Run: headless pygame with SDL's dummy video driver; simulated clock (each Clock.tick advances the game by its frame time, no real sleeping); random seed 0; keys injected as events and as key.get_pressed() state; mouse plan: one left click at the window centre at the start of phase 2, then a move to the lower-right quarter at the start of phase 3.
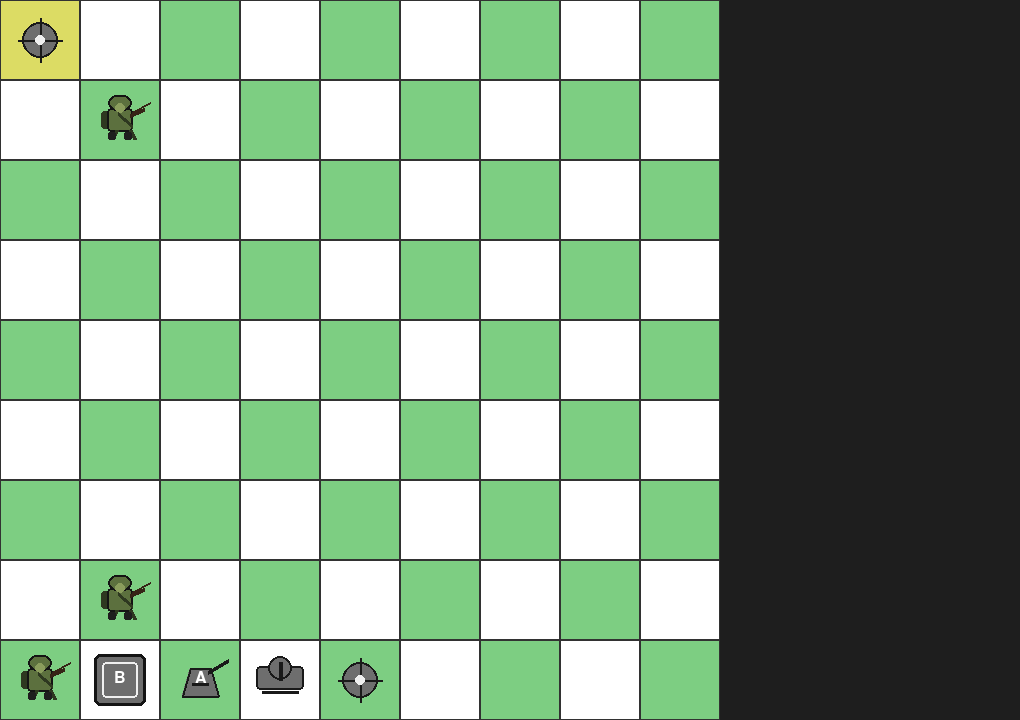
Frame 1 of 4 · flips 1–60 · no input
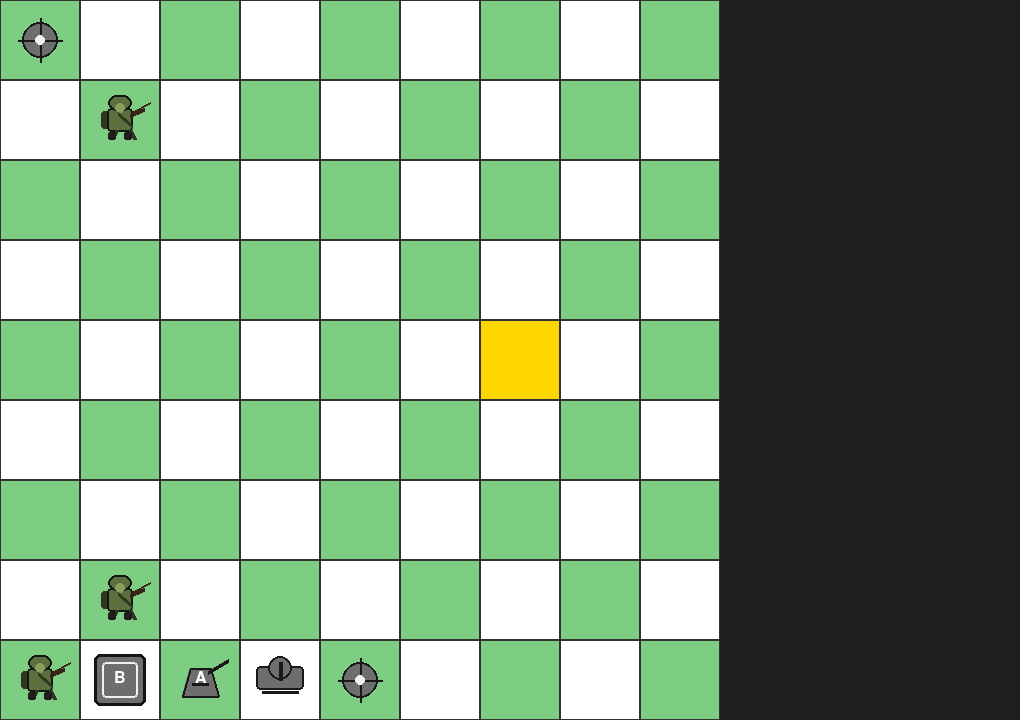
Frame 2 of 4 · flips 61–180 · clicked the window centre · tapped SPACE, RETURN · held RIGHT (→), D
Frame 3 of 4 · flips 181–300 · moved the mouse to the lower-right quarter · held DOWN (↓), S · screen unchanged from frame 2, image omitted
Frame 4 of 4 · flips 301–420 · held LEFT (←), A, UP (↑), W · screen unchanged from frame 3, image omitted

The pygame program that drew these frames:

import pygame

COLS, ROWS = 9, 9
SQUARE_SIZE = 80
WIDTH = COLS * SQUARE_SIZE
HEIGHT = ROWS * SQUARE_SIZE
TURN = 0

# GLOBAL REGISTER
# 0 -> type, 1 -> whos piece, 2 -> hp, 3 -> in forest?, 4 -> is discovered?
# ---------
# TYPE: 
#   Player pieces| 0=None 1=BASE 2=Troops 3=Tank 4=Drone 5=Artillery
#   Environmental pieces| 10=Forest 11=Pond 12=Mountain
# WHOSE PIECE:
#   0=None 1=Player1 2=Player2
# HP:
#   0=None 1-3=Piece HP
# IN FOREST:
#   False=No True=Yes
# IS DISCOVERED:
#   False=No True=Yes

GLOBAL_REGISTER = [[[4,0,0,False,False], [0,0,0,False,False], [0,0,0,False,False], [0,0,0,False,False], [0,0,0,False,False], [0,0,0,False,False], [0,0,0,False,False], [0,0,0,False,False], [0,0,0,False,False]],
                   [[0,0,0,False,False], [2,0,0,False,False], [0,0,0,False,False], [0,0,0,False,False], [0,0,0,False,False], [0,0,0,False,False], [0,0,0,False,False], [0,0,0,False,False], [0,0,0,False,False]],
                   [[0,0,0,False,False], [0,0,0,False,False], [0,0,0,False,False], [0,0,0,False,False], [0,0,0,False,False], [0,0,0,False,False], [0,0,0,False,False], [0,0,0,False,False], [0,0,0,False,False]],
                   [[0,0,0,False,False], [0,0,0,False,False], [0,0,0,False,False], [0,0,0,False,False], [0,0,0,False,False], [0,0,0,False,False], [0,0,0,False,False], [0,0,0,False,False], [0,0,0,False,False]],
                   [[0,0,0,False,False], [0,0,0,False,False], [0,0,0,False,False], [0,0,0,False,False], [0,0,0,False,False], [0,0,0,False,False], [0,0,0,False,False], [0,0,0,False,False], [0,0,0,False,False]],
                   [[0,0,0,False,False], [0,0,0,False,False], [0,0,0,False,False], [0,0,0,False,False], [0,0,0,False,False], [0,0,0,False,False], [0,0,0,False,False], [0,0,0,False,False], [0,0,0,False,False]],
                   [[0,0,0,False,False], [0,0,0,False,False], [0,0,0,False,False], [0,0,0,False,False], [0,0,0,False,False], [0,0,0,False,False], [0,0,0,False,False], [0,0,0,False,False], [0,0,0,False,False]],
                   [[10,1,0,False,False], [2,1,0,False,False], [0,0,0,False,False], [0,0,0,False,False], [0,0,0,False,False], [0,0,0,False,False], [0,0,0,False,False], [0,0,0,False,False], [0,0,0,False,False]],
                   [[2,1,0,False,False], [1,0,0,False,False], [5,0,0,False,False], [3,0,0,False,False], [4,0,0,False,False], [0,0,0,False,False], [0,0,0,False,False], [0,0,0,False,False], [0,0,0,False,False]]]

def get_square_under_mouse():
    x, y = pygame.mouse.get_pos()
    col = x // SQUARE_SIZE
    row = y // SQUARE_SIZE
    if 0 <= col < COLS and 0 <= row < ROWS:
        return (row, col)
    return None

def get_move_guide(cords):
    global GLOBAL_REGISTER

    available = []

    match GLOBAL_REGISTER[cords[0]][cords[1]][0]:
        case 0:
            return None
        case 1:
            return None
        case 2:
            bvA = cords[0]
            bvB = cords[1]
            StartScopeA = bvA - 1 if bvA - 1 >= 0 else bvA
            StartScopeB = bvB - 1 if bvB - 1 >= 0 else bvB
            EndScopeA = bvA + 1 if bvA + 1 <= 8 else bvA
            EndScopeB = bvB + 1 if bvB + 1 <= 8 else bvB

            for i in range(StartScopeA, EndScopeA + 1, 1):
                for j in range(StartScopeB, EndScopeB + 1, 1):
                    if GLOBAL_REGISTER[i][j][0] == 0 or GLOBAL_REGISTER[i][j][0] == 10:
                        available.append((i, j))

        case 3:
            bvA = cords[0]
            bvB = cords[1]
            StartScopeA = bvA - 1 if bvA - 1 >= 0 else bvA
            StartScopeB = bvB - 1 if bvB - 1 >= 0 else bvB
            EndScopeA = bvA + 1 if bvA + 1 <= 8 else bvA
            EndScopeB = bvB + 1 if bvB + 1 <= 8 else bvB

            for i in range(StartScopeA, EndScopeA + 1, 1):
                for j in range(StartScopeB, EndScopeB + 1, 1):
                    if GLOBAL_REGISTER[i][j][0] == 0 or GLOBAL_REGISTER[i][j][0] == 10:
                        available.append((i, j))

        case 4:
            bvA = cords[0]
            bvB = cords[1]
            directions = [
                (-1, -1), (-1, 0), (-1, 1),
                (0, -1),           (0, 1),
                (1, -1),  (1, 0),  (1, 1),
            ]

            for deltaA, deltaB in directions:
                for distance in range(1, 4):
                    i = bvA + (deltaA * distance)
                    j = bvB + (deltaB * distance)

                    if i < 0 or i > 8 or j < 0 or j > 8:
                        break

                    if GLOBAL_REGISTER[i][j][0] == 0 or GLOBAL_REGISTER[i][j][0] == 10:
                        available.append((i, j))
                    else:
                        break
        case 5:
            bvA = cords[0]
            bvB = cords[1]
            StartScopeA = bvA - 1 if bvA - 1 >= 0 else bvA
            StartScopeB = bvB - 1 if bvB - 1 >= 0 else bvB
            EndScopeA = bvA + 1 if bvA + 1 <= 8 else bvA
            EndScopeB = bvB + 1 if bvB + 1 <= 8 else bvB

            for i in range(StartScopeA, EndScopeA + 1, 1):
                for j in range(StartScopeB, EndScopeB + 1, 1):
                    if GLOBAL_REGISTER[i][j][0] == 0:
                        available.append((i, j))

    return available

def get_shoot_guide(cords):
    global GLOBAL_REGISTER

    if cords is None:
        return None

    available = []

    def is_piece_at(row, col):
        return GLOBAL_REGISTER[row][col][0] in (1, 2, 3, 4, 5)

    match GLOBAL_REGISTER[cords[0]][cords[1]][0]:
        case 0:
            return None
        case 1:
            return None
        case 2:
            bvA = cords[0]
            bvB = cords[1]
            StartScopeA = bvA - 1 if bvA - 1 >= 0 else bvA
            StartScopeB = bvB - 1 if bvB - 1 >= 0 else bvB
            EndScopeA = bvA + 1 if bvA + 1 <= 8 else bvA
            EndScopeB = bvB + 1 if bvB + 1 <= 8 else bvB

            for i in range(StartScopeA, EndScopeA + 1, 1):
                for j in range(StartScopeB, EndScopeB + 1, 1):
                    if (i, j) != cords and is_piece_at(i, j):
                        available.append((i, j))

        case 3:
            bvA = cords[0]
            bvB = cords[1]
            directions = [
                (-1, 0),
                (1, 0),
                (0, -1),
                (0, 1),
            ]

            for deltaA, deltaB in directions:
                for distance in range(1, 3):
                    i = bvA + (deltaA * distance)
                    j = bvB + (deltaB * distance)

                    if i < 0 or i > 8 or j < 0 or j > 8:
                        break

                    if is_piece_at(i, j):
                        available.append((i, j))

        case 4:
            bvA = cords[0]
            bvB = cords[1]
            StartScopeA = bvA - 1 if bvA - 1 >= 0 else bvA
            StartScopeB = bvB - 1 if bvB - 1 >= 0 else bvB
            EndScopeA = bvA + 1 if bvA + 1 <= 8 else bvA
            EndScopeB = bvB + 1 if bvB + 1 <= 8 else bvB

            for i in range(StartScopeA, EndScopeA + 1, 1):
                for j in range(StartScopeB, EndScopeB + 1, 1):
                    if (i, j) != cords and is_piece_at(i, j):
                        available.append((i, j))

        case 5:
            bvA = cords[0]
            bvB = cords[1]

            directions = [
                (-1, -1), (-1, 0), (-1, 1),
                (0, -1),             (0, 1),
                (1, -1),  (1, 0),  (1, 1),
            ]

            for deltaA, deltaB in directions:
                for distance in range(1, 9):
                    i = bvA + (deltaA * distance)
                    j = bvB + (deltaB * distance)

                    if i < 0 or i > 8 or j < 0 or j > 8:
                        break

                    if is_piece_at(i, j):
                        available.append((i, j))

    return available

def display_pieces(screen):
    global GLOBAL_REGISTER

    font = pygame.font.SysFont(None, 24)

    def piece_color(owner):
        if owner == 1:
            return (40, 90, 210)
        if owner == 2:
            return (210, 70, 70)
        return (110, 110, 110)

    for row in range(ROWS):
        for col in range(COLS):
            piece_type = GLOBAL_REGISTER[row][col][0]
            owner = GLOBAL_REGISTER[row][col][1]
            if piece_type == 0 or piece_type == 10:
                continue

            center_x = col * SQUARE_SIZE + 40
            center_y = row * SQUARE_SIZE + 40
            color = piece_color(owner)

            if piece_type == 1:
                outer_rect = pygame.Rect(col * SQUARE_SIZE + 14, row * SQUARE_SIZE + 14, 52, 52)
                inner_rect = pygame.Rect(col * SQUARE_SIZE + 22, row * SQUARE_SIZE + 22, 36, 36)
                pygame.draw.rect(screen, color, outer_rect, border_radius=6)
                pygame.draw.rect(screen, (20, 20, 20), outer_rect, 3, border_radius=6)
                pygame.draw.rect(screen, (240, 240, 240), inner_rect, 2, border_radius=4)
                label = font.render("B", True, (255, 255, 255))
                screen.blit(label, (center_x - 6, center_y - 10))

            elif piece_type == 2:
                army_green = (92, 112, 62)
                army_dark = (46, 56, 32)
                army_light = (138, 156, 92)
                rifle_color = (54, 36, 22)

                body_rect = pygame.Rect(col * SQUARE_SIZE + 27, row * SQUARE_SIZE + 28, 26, 24)
                pack_rect = pygame.Rect(col * SQUARE_SIZE + 21, row * SQUARE_SIZE + 31, 12, 18)
                helmet_rect = pygame.Rect(col * SQUARE_SIZE + 28, row * SQUARE_SIZE + 15, 24, 16)
                boots_left = pygame.Rect(col * SQUARE_SIZE + 28, row * SQUARE_SIZE + 52, 8, 8)
                boots_right = pygame.Rect(col * SQUARE_SIZE + 44, row * SQUARE_SIZE + 52, 8, 8)

                pygame.draw.rect(screen, army_dark, pack_rect, border_radius=3)
                pygame.draw.rect(screen, army_green, body_rect, border_radius=4)
                pygame.draw.rect(screen, (20, 20, 20), body_rect, 2, border_radius=4)
                pygame.draw.rect(screen, army_green, helmet_rect, border_radius=8)
                pygame.draw.rect(screen, (20, 20, 20), helmet_rect, 2, border_radius=8)
                pygame.draw.circle(screen, army_light, (center_x, row * SQUARE_SIZE + 28), 5)
                pygame.draw.line(screen, army_dark, (center_x - 2, row * SQUARE_SIZE + 33), (center_x + 12, row * SQUARE_SIZE + 46), 4)
                pygame.draw.line(screen, rifle_color, (center_x + 10, row * SQUARE_SIZE + 35), (center_x + 24, row * SQUARE_SIZE + 29), 4)
                pygame.draw.line(screen, rifle_color, (center_x + 12, row * SQUARE_SIZE + 32), (center_x + 30, row * SQUARE_SIZE + 22), 2)
                pygame.draw.line(screen, army_dark, (center_x - 4, row * SQUARE_SIZE + 50), (center_x - 8, row * SQUARE_SIZE + 59), 4)
                pygame.draw.line(screen, army_dark, (center_x + 10, row * SQUARE_SIZE + 50), (center_x + 14, row * SQUARE_SIZE + 59), 4)
                pygame.draw.rect(screen, (30, 30, 30), boots_left, border_radius=2)
                pygame.draw.rect(screen, (30, 30, 30), boots_right, border_radius=2)

            elif piece_type == 3:
                body_rect = pygame.Rect(col * SQUARE_SIZE + 16, row * SQUARE_SIZE + 26, 48, 24)
                turret_rect = pygame.Rect(col * SQUARE_SIZE + 28, row * SQUARE_SIZE + 16, 24, 24)
                pygame.draw.rect(screen, color, body_rect, border_radius=4)
                pygame.draw.rect(screen, (25, 25, 25), body_rect, 2, border_radius=4)
                pygame.draw.rect(screen, color, turret_rect, border_radius=12)
                pygame.draw.rect(screen, (25, 25, 25), turret_rect, 2, border_radius=12)
                pygame.draw.line(screen, (25, 25, 25), (center_x, center_y), (center_x, center_y - 18), 4)
                pygame.draw.line(screen, (25, 25, 25), (center_x - 18, center_y + 12), (center_x + 18, center_y + 12), 3)

            elif piece_type == 4:
                pygame.draw.circle(screen, color, (center_x, center_y), 18)
                pygame.draw.circle(screen, (25, 25, 25), (center_x, center_y), 18, 2)
                pygame.draw.line(screen, (25, 25, 25), (center_x - 22, center_y), (center_x + 22, center_y), 2)
                pygame.draw.line(screen, (25, 25, 25), (center_x, center_y - 22), (center_x, center_y + 22), 2)
                pygame.draw.circle(screen, (240, 240, 240), (center_x, center_y), 5)

            elif piece_type == 5:
                body_points = [
                    (center_x - 18, center_y + 16),
                    (center_x + 18, center_y + 16),
                    (center_x + 10, center_y - 12),
                    (center_x - 10, center_y - 12),
                ]
                pygame.draw.polygon(screen, color, body_points)
                pygame.draw.polygon(screen, (25, 25, 25), body_points, 2)
                pygame.draw.line(screen, (25, 25, 25), (center_x + 8, center_y - 8), (center_x + 28, center_y - 20), 4)
                pygame.draw.line(screen, (25, 25, 25), (center_x - 8, center_y + 4), (center_x + 8, center_y + 4), 3)
                label = font.render("A", True, (255, 255, 255))
                screen.blit(label, (center_x - 5, center_y - 10))

def draw_grid(screen, hovered, selected):
    isRev = False
    for row in range(ROWS):
        
        isRev = False if isRev else True
            
        for col in range(COLS):
            rect = pygame.Rect(col * SQUARE_SIZE, row * SQUARE_SIZE, SQUARE_SIZE, SQUARE_SIZE)
            
            if (col % 2 != 0 and not isRev) or (col % 2 == 0 and isRev):
                color = (125, 206, 130)
            else:
                color = (255, 255, 255)

            if (row, col) == selected:
                color = (255, 215, 0)
            elif (row, col) == hovered:
                color = (220, 220, 100)

            pygame.draw.rect(screen, color, rect)
            pygame.draw.rect(screen, (50, 50, 50), rect, 1)
def main():
    pygame.init()
    screen = pygame.display.set_mode((WIDTH + 300, HEIGHT))
    pygame.display.set_caption("BaseHunt")
    clock = pygame.time.Clock()

    selected = None
    running = True

    while running:
        hovered = get_square_under_mouse()
        available = get_move_guide(selected) if selected else None
        shooting = get_shoot_guide(selected) if selected else None

        for event in pygame.event.get():
            if event.type == pygame.QUIT:
                running = False

            if event.type == pygame.MOUSEBUTTONDOWN:
                if event.button == 1:
                    clicked = get_square_under_mouse()
                    if clicked == selected:
                        selected = None
                    else:

                        if available and clicked in available:
                            lType = GLOBAL_REGISTER[selected[0]][selected[1]][0]
                            lOwns = GLOBAL_REGISTER[selected[0]][selected[1]][1]
                            lHP = GLOBAL_REGISTER[selected[0]][selected[1]][2]
                            lForest = GLOBAL_REGISTER[selected[0]][selected[1]][3]
                            lDiscovered = GLOBAL_REGISTER[selected[0]][selected[1]][4]

                            GLOBAL_REGISTER[selected[0]][selected[1]][0] = 0
                            GLOBAL_REGISTER[selected[0]][selected[1]][1] = 0
                            GLOBAL_REGISTER[selected[0]][selected[1]][2] = 0
                            GLOBAL_REGISTER[selected[0]][selected[1]][3] = False
                            GLOBAL_REGISTER[selected[0]][selected[1]][4] = False

                            GLOBAL_REGISTER[clicked[0]][clicked[1]][0] = lType
                            GLOBAL_REGISTER[clicked[0]][clicked[1]][1] = lOwns
                            GLOBAL_REGISTER[clicked[0]][clicked[1]][2] = lHP
                            GLOBAL_REGISTER[clicked[0]][clicked[1]][3] = lForest
                            GLOBAL_REGISTER[clicked[0]][clicked[1]][4] = lDiscovered

                        selected = clicked
                        

            if event.type == pygame.KEYDOWN:
                if event.key == pygame.K_ESCAPE:
                    selected = None
                if event.key == pygame.K_r:
                    print("Reset triggered")
                if event.key == pygame.K_q:
                    running = False

        screen.fill((30, 30, 30))

        draw_grid(screen, hovered, selected)

        if available:
            for i in available:
                pixel_x = i[1] * SQUARE_SIZE + 40
                pixel_y = i[0] * SQUARE_SIZE + 40
                pygame.draw.circle(screen, "gray", (pixel_x, pixel_y), 8)

        display_pieces(screen)

        if shooting:
            for i in shooting:
                pixel_x = i[1] * SQUARE_SIZE + 40
                pixel_y = i[0] * SQUARE_SIZE + 40
                pygame.draw.circle(screen, (180, 40, 40), (pixel_x, pixel_y), 5)

        pygame.display.flip()
        clock.tick(30)

    pygame.quit()

main()
